pico-8 play session: hold ← + tap ❎

[t = 1 s] hold ← ~1s, tap ❎ ~2×
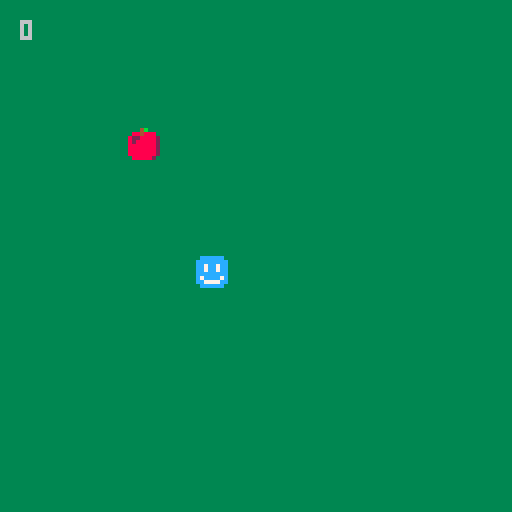
[t = 4 s] hold ← ~4s, tap ❎ ~7×
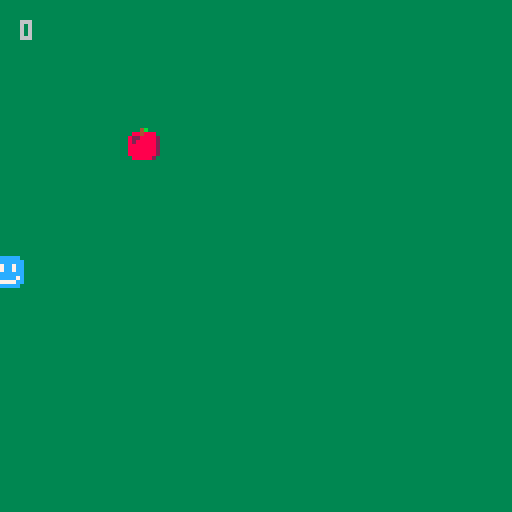

pico-8 cartridge
version 42
__lua__
px=64 py=64
bx=32 by=32

pmove=3
bmove=1

scene=0

score=0

noquit=1

moveberry=0

function within(px, py, bx, by, a)
	if (px+a)>=bx and (px-a)<=bx and (py+a)>=by and (py-a)<=by then
		return 1
	end
end

function _update()
	if scene==1 then
		if (btn(4)) then scene=1 px=64 py=64 bx=32 by=32 end
		if (btn(0)and px>=1) then px=px-pmove end
		if (btn(1)and px<=118) then px=px+pmove end
		if (btn(2)and py>=1) then py=py-pmove end
		if (btn(3)and py<=118) then py=py+pmove end
		if (within(px, py, bx, by, 5)) then
		 score=score+1
		 bx=rnd(120)
		 by=rnd(120)
		 sfx(01)
	 end
	 if moveberry==1 then
			if (px >= bx) then bx=bx+bmove end
			if (px <= bx) then bx=bx-bmove end
			if (py >= by) then by=by+bmove end
			if (py <= by) then by=by-bmove end
		end
	end
	if scene==0 then
		if (btn(4)) then sfx(0) scene = 1 end
		if (noquit==0) then
			if (btn(5)) then sfx(0) cls() stop() end
		end
	end
end

function _draw()
	if scene==1 then
		cls(3)
		spr(001,px,py)
		spr(003,bx,by)
		print(score,5,5)
	end
	if scene==0 then
		cls(3)
		print("berry game", 45, 64)
		print("press z (🅾️) to start", 25, 75)
		if noquit==0 then
			print("press x (❎) to quit", 25, 85)
		end
	end
end
__gfx__
000000000cccccc0000000000004b000000000000000000000000000000000000000000000000000000000000000000000000000000000000000000000000000
00000000cccccccc0000000008848880000000000000000000000000000000000000000000000000000000000000000000000000000000000000000000000000
00700700cc7cc7cc0000000082288882000000000000000000000000000000000000000000000000000000000000000000000000000000000000000000000000
00077000cc7cc7cc0000000082888882000000000000000000000000000000000000000000000000000000000000000000000000000000000000000000000000
00077000cccccccc0000000088888882000000000000000000000000000000000000000000000000000000000000000000000000000000000000000000000000
00700700c7cccc7c0000000088888882000000000000000000000000000000000000000000000000000000000000000000000000000000000000000000000000
00000000cc7777cc0000000088888882000000000000000000000000000000000000000000000000000000000000000000000000000000000000000000000000
000000000cccccc00000000008888820000000000000000000000000000000000000000000000000000000000000000000000000000000000000000000000000
